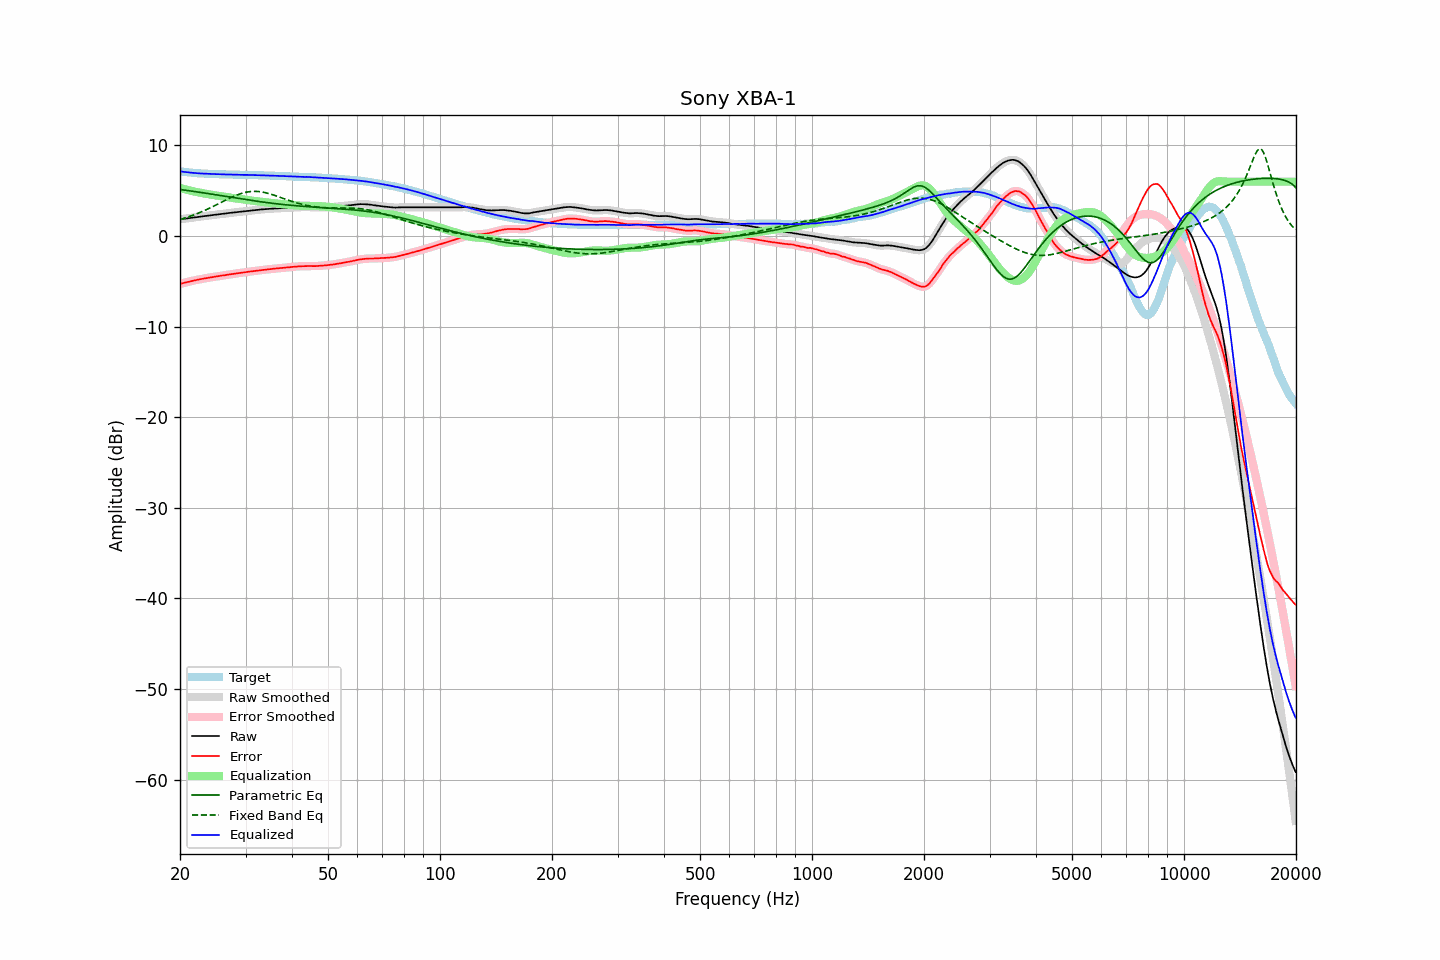

The file beside this chart, header and first rows:
frequency, raw, error, smoothed, error_smoothed, equalization, parametric_eq, fixed_band_eq, equalized_raw, equalized_smoothed, target
20.00, 1.84, -5.29, 1.84, -5.29, 5.29, 5.12, 1.81, 7.14, 7.14, 7.14
20.20, 1.86, -5.24, 1.87, -5.25, 5.25, 5.10, 1.86, 7.11, 7.11, 7.11
20.40, 1.88, -5.20, 1.89, -5.20, 5.20, 5.08, 1.92, 7.08, 7.09, 7.09
20.61, 1.91, -5.15, 1.91, -5.16, 5.15, 5.06, 1.97, 7.07, 7.06, 7.07
20.81, 1.93, -5.11, 1.93, -5.11, 5.11, 5.03, 2.03, 7.04, 7.04, 7.05
21.02, 1.95, -5.07, 1.96, -5.07, 5.06, 5.01, 2.09, 7.02, 7.02, 7.03
21.23, 1.98, -5.02, 1.98, -5.02, 5.02, 4.98, 2.15, 7.01, 7.00, 7.01
21.44, 2.00, -4.98, 2.00, -4.98, 4.98, 4.96, 2.22, 6.99, 6.99, 6.98
21.66, 2.02, -4.94, 2.03, -4.94, 4.94, 4.93, 2.28, 6.97, 6.97, 6.96
21.87, 2.05, -4.90, 2.05, -4.90, 4.90, 4.91, 2.35, 6.96, 6.95, 6.95
22.09, 2.07, -4.86, 2.07, -4.86, 4.86, 4.88, 2.42, 6.94, 6.94, 6.93
22.31, 2.09, -4.83, 2.10, -4.83, 4.83, 4.86, 2.49, 6.92, 6.92, 6.92
22.54, 2.11, -4.80, 2.12, -4.79, 4.79, 4.83, 2.56, 6.91, 6.91, 6.91
22.76, 2.14, -4.76, 2.14, -4.76, 4.76, 4.80, 2.64, 6.90, 6.90, 6.90
22.99, 2.16, -4.73, 2.16, -4.73, 4.72, 4.77, 2.71, 6.89, 6.89, 6.89
23.22, 2.18, -4.70, 2.19, -4.69, 4.69, 4.75, 2.79, 6.88, 6.88, 6.88
23.45, 2.21, -4.66, 2.21, -4.66, 4.66, 4.72, 2.87, 6.88, 6.87, 6.87
23.69, 2.23, -4.63, 2.23, -4.63, 4.63, 4.69, 2.95, 6.87, 6.86, 6.86
23.92, 2.25, -4.60, 2.26, -4.60, 4.60, 4.66, 3.04, 6.86, 6.86, 6.86
24.16, 2.27, -4.57, 2.28, -4.57, 4.57, 4.64, 3.12, 6.85, 6.85, 6.85
24.40, 2.30, -4.54, 2.30, -4.54, 4.54, 4.61, 3.21, 6.85, 6.84, 6.85
24.65, 2.32, -4.51, 2.32, -4.52, 4.51, 4.58, 3.30, 6.84, 6.84, 6.84
24.89, 2.34, -4.49, 2.35, -4.49, 4.49, 4.55, 3.38, 6.83, 6.83, 6.84
25.14, 2.37, -4.46, 2.37, -4.46, 4.46, 4.52, 3.47, 6.82, 6.83, 6.83
25.39, 2.40, -4.42, 2.39, -4.43, 4.43, 4.49, 3.56, 6.82, 6.82, 6.81
25.65, 2.41, -4.40, 2.41, -4.40, 4.40, 4.46, 3.65, 6.82, 6.81, 6.81
25.91, 2.43, -4.37, 2.43, -4.37, 4.37, 4.43, 3.74, 6.81, 6.81, 6.80
26.16, 2.45, -4.35, 2.46, -4.35, 4.34, 4.41, 3.83, 6.80, 6.80, 6.80
26.43, 2.47, -4.33, 2.48, -4.32, 4.32, 4.38, 3.92, 6.79, 6.80, 6.80
26.69, 2.50, -4.29, 2.50, -4.29, 4.29, 4.35, 4.01, 6.80, 6.79, 6.79
26.96, 2.52, -4.26, 2.52, -4.26, 4.26, 4.32, 4.09, 6.79, 6.79, 6.79
27.23, 2.54, -4.23, 2.55, -4.24, 4.24, 4.29, 4.18, 6.78, 6.78, 6.78
27.50, 2.56, -4.21, 2.56, -4.21, 4.21, 4.26, 4.26, 6.78, 6.78, 6.78
27.77, 2.58, -4.19, 2.58, -4.19, 4.19, 4.23, 4.34, 6.77, 6.77, 6.78
28.05, 2.60, -4.16, 2.60, -4.16, 4.16, 4.20, 4.42, 6.77, 6.77, 6.76
28.33, 2.62, -4.14, 2.62, -4.14, 4.14, 4.18, 4.49, 6.76, 6.76, 6.76
28.62, 2.64, -4.12, 2.64, -4.11, 4.11, 4.15, 4.56, 6.76, 6.76, 6.76
28.90, 2.66, -4.09, 2.66, -4.09, 4.09, 4.12, 4.62, 6.75, 6.75, 6.75
29.19, 2.68, -4.06, 2.68, -4.07, 4.07, 4.09, 4.68, 6.75, 6.75, 6.75
29.48, 2.70, -4.04, 2.71, -4.04, 4.04, 4.06, 4.73, 6.74, 6.74, 6.75
29.78, 2.72, -4.02, 2.73, -4.02, 4.01, 4.04, 4.78, 6.74, 6.74, 6.75
30.08, 2.75, -3.99, 2.75, -3.99, 3.99, 4.01, 4.82, 6.74, 6.74, 6.74
30.38, 2.77, -3.96, 2.77, -3.96, 3.97, 3.98, 4.86, 6.74, 6.74, 6.73
30.68, 2.79, -3.94, 2.79, -3.94, 3.94, 3.96, 4.88, 6.74, 6.74, 6.73
30.99, 2.81, -3.92, 2.81, -3.92, 3.92, 3.93, 4.91, 6.73, 6.73, 6.73
31.30, 2.82, -3.90, 2.83, -3.90, 3.90, 3.90, 4.92, 6.72, 6.72, 6.73
31.61, 2.84, -3.87, 2.84, -3.88, 3.87, 3.88, 4.92, 6.72, 6.72, 6.72
31.93, 2.86, -3.85, 2.86, -3.85, 3.85, 3.85, 4.92, 6.71, 6.71, 6.71
32.24, 2.87, -3.84, 2.88, -3.83, 3.83, 3.83, 4.92, 6.70, 6.71, 6.71
32.57, 2.89, -3.81, 2.90, -3.81, 3.81, 3.80, 4.90, 6.70, 6.70, 6.70
32.89, 2.91, -3.78, 2.91, -3.78, 3.78, 3.78, 4.88, 6.70, 6.70, 6.70
33.22, 2.93, -3.76, 2.93, -3.76, 3.76, 3.75, 4.85, 6.70, 6.69, 6.69
33.55, 2.94, -3.74, 2.95, -3.74, 3.74, 3.73, 4.82, 6.69, 6.69, 6.68
33.89, 2.96, -3.72, 2.96, -3.72, 3.72, 3.71, 4.78, 6.68, 6.68, 6.68
34.23, 2.97, -3.70, 2.97, -3.70, 3.70, 3.68, 4.74, 6.67, 6.67, 6.68
34.57, 2.98, -3.68, 2.99, -3.68, 3.68, 3.66, 4.69, 6.66, 6.67, 6.66
34.92, 3.00, -3.66, 3.00, -3.66, 3.66, 3.64, 4.64, 6.66, 6.66, 6.66
35.27, 3.01, -3.64, 3.01, -3.64, 3.64, 3.62, 4.59, 6.65, 6.65, 6.66
35.62, 3.02, -3.62, 3.03, -3.62, 3.62, 3.60, 4.53, 6.65, 6.65, 6.65
35.97, 3.04, -3.60, 3.04, -3.60, 3.60, 3.58, 4.47, 6.65, 6.64, 6.64
... 635 more rows
